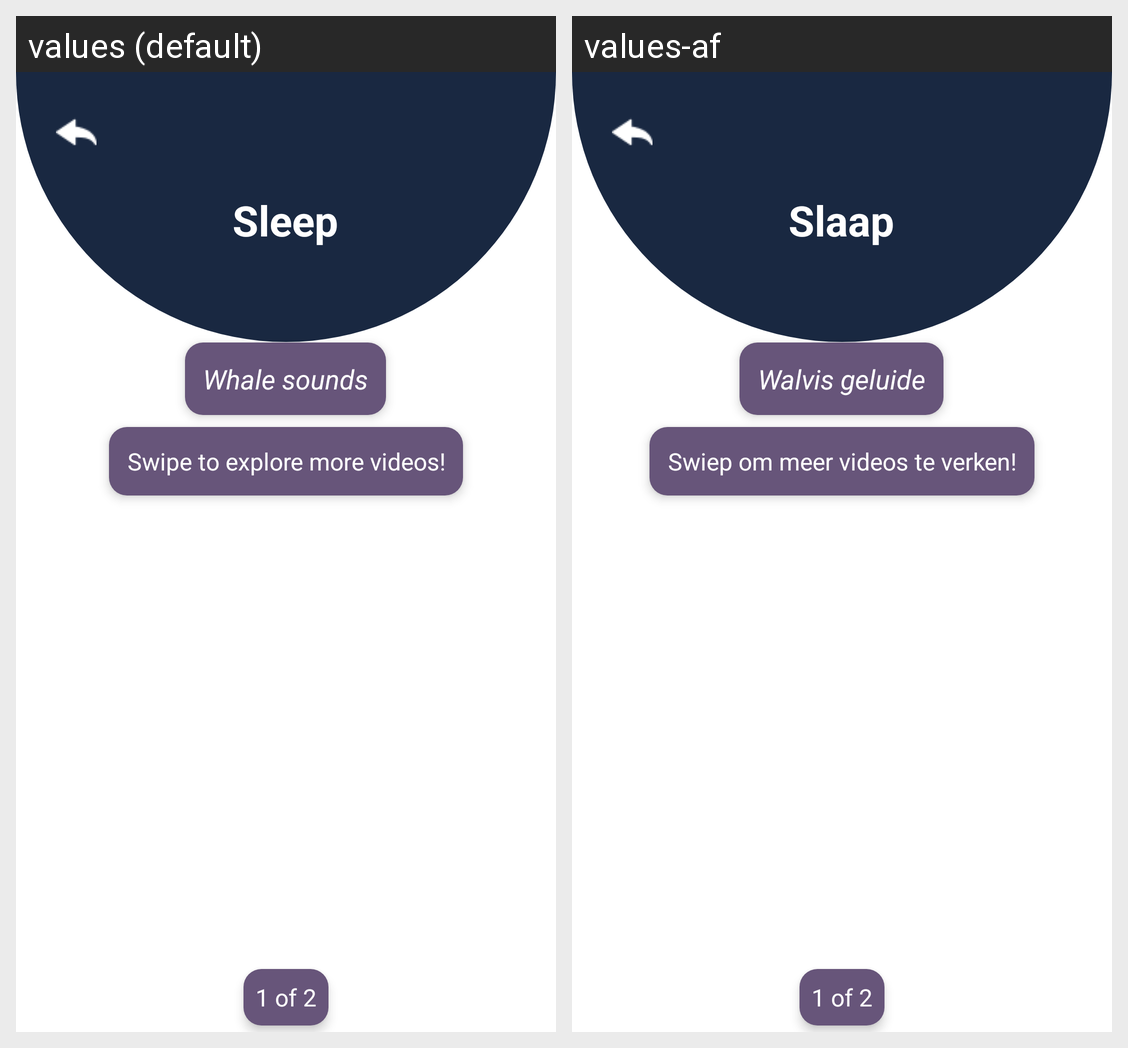

Here is an Android app screen in its default locale and in the app's own translations. Write out the translated-string differences for the strings that appear on this screen.
Android screen res/layout/activity_sleep.xml rendered under 2 locales, left to right: values (default), values-af. Device: Nexus 5 (rendered at 1080×1920; each locale shown at half size, 540×960, under a caption strip naming it); theme Theme.
Strings drawn on this screen, with the default value and each locale's value (text and hints the layout hard-codes, and strings that could not be matched under every locale, appear in the picture but are not listed):

Sleep
  values: Sleep
  values-af: Slaap

Whalesounds
  values: Whale sounds
  values-af: Walvis geluide

Swipetoexploremorevideos
  values: Swipe to explore more videos!
  values-af: Swiep om meer videos te verken!
